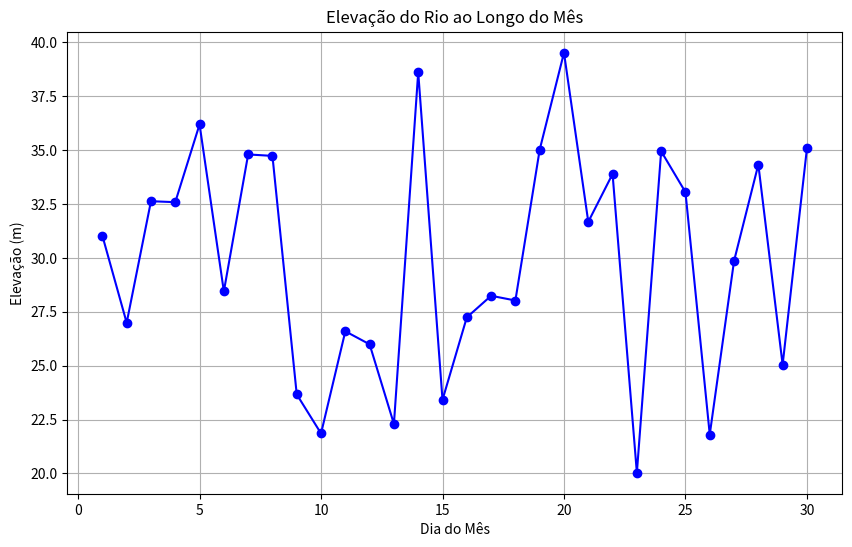

Here is the Python script that generated this plot: (Note: this script raises an exception after producing the figure.)
import matplotlib.pyplot as plt
import numpy as np

# Dados fictícios
dias = np.arange(1, 31)
elevacao = np.random.uniform(low=20, high=40, size=30)

plt.figure(figsize=(10, 6))
plt.plot(dias, elevacao, marker='o', linestyle='-', color='b')
plt.title('Elevação do Rio ao Longo do Mês')
plt.xlabel('Dia do Mês')
plt.ylabel('Elevação (m)')
plt.grid(True)
# Salva o gráfico na pasta static/images
plt.savefig('static/img/grafico_elevacao.png')
